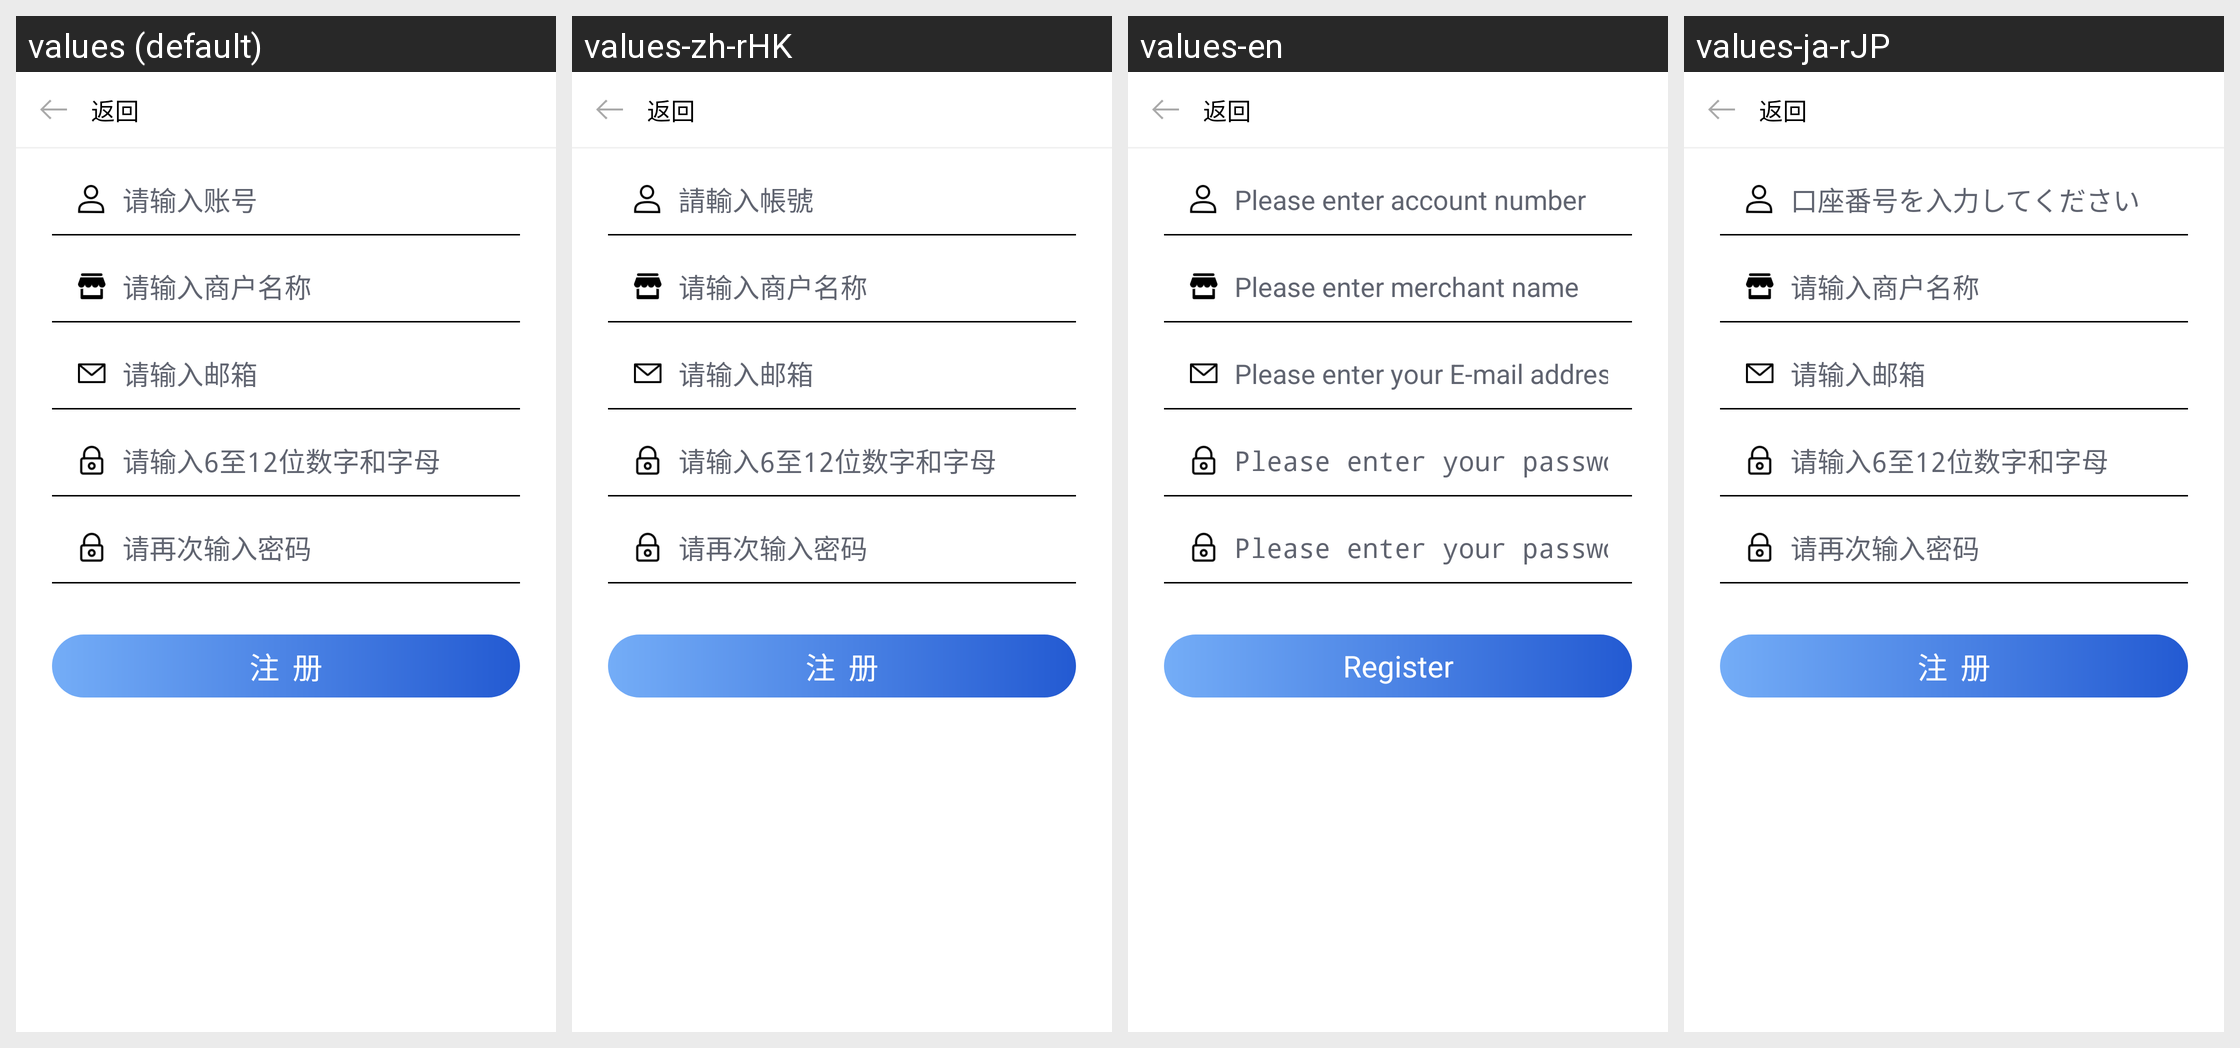

For this localized Android screen grid, give each drawn string resource with its value in every locale shown.
Android screen res/layout/activity_register.xml rendered under 4 locales, left to right: values (default), values-zh-rHK, values-en, values-ja-rJP. Device: Nexus 5 (rendered at 1080×1920; each locale shown at half size, 540×960, under a caption strip naming it); theme AppTheme.
Strings drawn on this screen, with the default value and each locale's value (text and hints the layout hard-codes, and strings that could not be matched under every locale, appear in the picture but are not listed):

login_input_account_number
  values: 请输入账号
  values-zh-rHK: 請輸入帳號
  values-en: Please enter account number
  values-ja-rJP: 口座番号を入力してください

register_input_shop_name
  values: 请输入商户名称
  values-zh-rHK: 请输入商户名称  [not translated; the default value is used]
  values-en: Please enter merchant name
  values-ja-rJP: 请输入商户名称  [not translated; the default value is used]

register_input_email
  values: 请输入邮箱
  values-zh-rHK: 请输入邮箱  [not translated; the default value is used]
  values-en: Please enter your E-mail address
  values-ja-rJP: 请输入邮箱  [not translated; the default value is used]

register_input_password
  values: 请输入6至12位数字和字母
  values-zh-rHK: 请输入6至12位数字和字母  [not translated; the default value is used]
  values-en: Please enter your password
  values-ja-rJP: 请输入6至12位数字和字母  [not translated; the default value is used]

register_input_verify_password
  values: 请再次输入密码
  values-zh-rHK: 请再次输入密码  [not translated; the default value is used]
  values-en: Please enter your password again
  values-ja-rJP: 请再次输入密码  [not translated; the default value is used]

register_register
  values: 注  册
  values-zh-rHK: 注  册  [not translated; the default value is used]
  values-en: Register
  values-ja-rJP: 注  册  [not translated; the default value is used]
